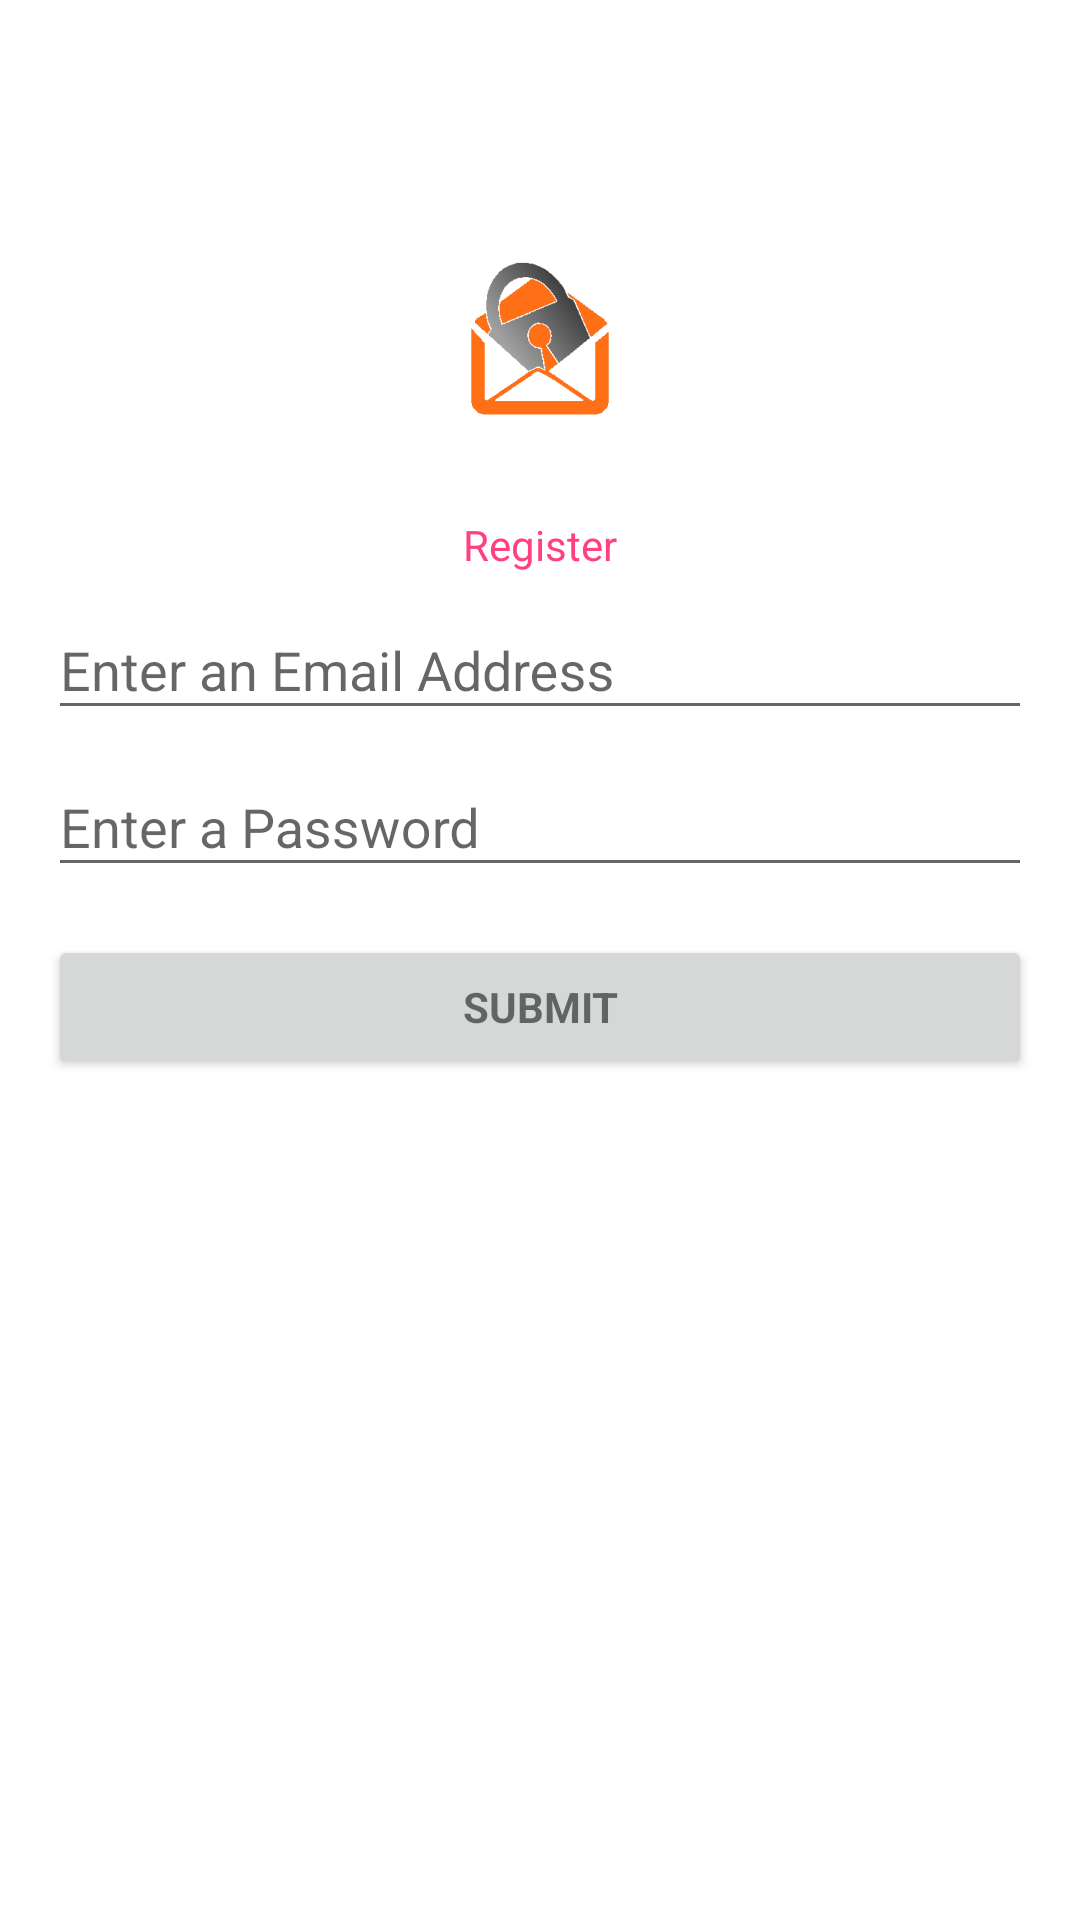

The Android layout XML behind this screen, and the referenced resources:
<!-- AndroidManifest.xml: application theme AppTheme -->
<!-- res/layout/activity_register.xml -->
<LinearLayout xmlns:android="http://schemas.android.com/apk/res/android"
    xmlns:tools="http://schemas.android.com/tools"
    android:layout_width="match_parent"
    android:layout_height="match_parent"
    android:gravity="center_horizontal"
    android:orientation="vertical"
    android:paddingBottom="@dimen/activity_vertical_margin"
    android:paddingLeft="@dimen/activity_horizontal_margin"
    android:paddingRight="@dimen/activity_horizontal_margin"
    android:paddingTop="@dimen/activity_vertical_margin"
    tools:context="kevcon.ie.cloaked.LoginActivity">

    
    <ProgressBar
        android:id="@+id/login_progress"
        style="?android:attr/progressBarStyleLarge"
        android:layout_width="wrap_content"
        android:layout_height="wrap_content"
        android:layout_marginBottom="8dp"
        android:visibility="gone" />

    <ImageView
        android:id="@+id/imageView"
        android:layout_width="match_parent"
        android:layout_height="wrap_content"
        android:layout_marginTop="48dp"
        android:contentDescription="@string/img_desc"
        android:src="@mipmap/ic_launcher_foreground" />

    <TextView
        android:layout_width="match_parent"
        android:layout_height="wrap_content"
        android:gravity="center_horizontal"
        android:text="@string/action_register"
        android:textColor="@color/colorAccent" />

    <ScrollView
        android:id="@+id/login_form"
        android:layout_width="match_parent"
        android:layout_height="match_parent">

        <LinearLayout
            android:id="@+id/email_login_form"
            android:layout_width="match_parent"
            android:layout_height="wrap_content"
            android:orientation="vertical">

            <android.support.design.widget.TextInputLayout
                android:layout_width="match_parent"
                android:layout_height="match_parent">

                <AutoCompleteTextView
                    android:id="@+id/email"
                    android:layout_width="match_parent"
                    android:layout_height="wrap_content"
                    android:layout_weight="1"
                    android:hint="@string/register_email"
                    android:inputType="textEmailAddress"
                    android:maxLines="1"
                    android:singleLine="true" />
            </android.support.design.widget.TextInputLayout>

            <android.support.design.widget.TextInputLayout
                android:layout_width="match_parent"
                android:layout_height="match_parent">

                <AutoCompleteTextView
                    android:id="@+id/password"
                    android:layout_width="match_parent"
                    android:layout_height="wrap_content"
                    android:layout_weight="1"
                    android:hint="@string/register_password"
                    android:inputType="textEmailAddress"
                    android:maxLines="1"
                    android:singleLine="true" />
            </android.support.design.widget.TextInputLayout>

            <Button
                android:id="@+id/submit_registration"
                style="?android:textAppearanceSmall"
                android:layout_width="match_parent"
                android:layout_height="wrap_content"
                android:layout_marginTop="16dp"
                android:text="@string/submit_registration"
                android:textStyle="bold" />

        </LinearLayout>
    </ScrollView>
</LinearLayout>
<!-- resources referenced by this layout -->
<resources>
  <color name="colorAccent">#FF4081</color>
  <dimen name="activity_horizontal_margin">16dp</dimen>
  <dimen name="activity_vertical_margin">16dp</dimen>
  <!-- mipmap ic_launcher_foreground: png bitmap (mipmap-hdpi, 5262 bytes) -->
  <string name="action_register">Register</string>
  <string name="img_desc">Cloaked logo</string>
  <string name="register_email">Enter an Email Address</string>
  <string name="register_password">Enter a Password</string>
  <string name="submit_registration">Submit</string>
  <style name="AppTheme" parent="Theme.AppCompat.Light.NoActionBar">
          
          <item name="colorPrimary">@color/colorPrimary</item>
          <item name="colorPrimaryDark">@color/colorPrimaryDark</item>
          <item name="colorAccent">@color/colorAccent</item>
          <item name="android:colorBackground">@color/colorVeryLightGrey</item>
      </style>
  <color name="colorPrimary">#3F51B5</color>
  <color name="colorPrimaryDark">#303F9F</color>
</resources>
